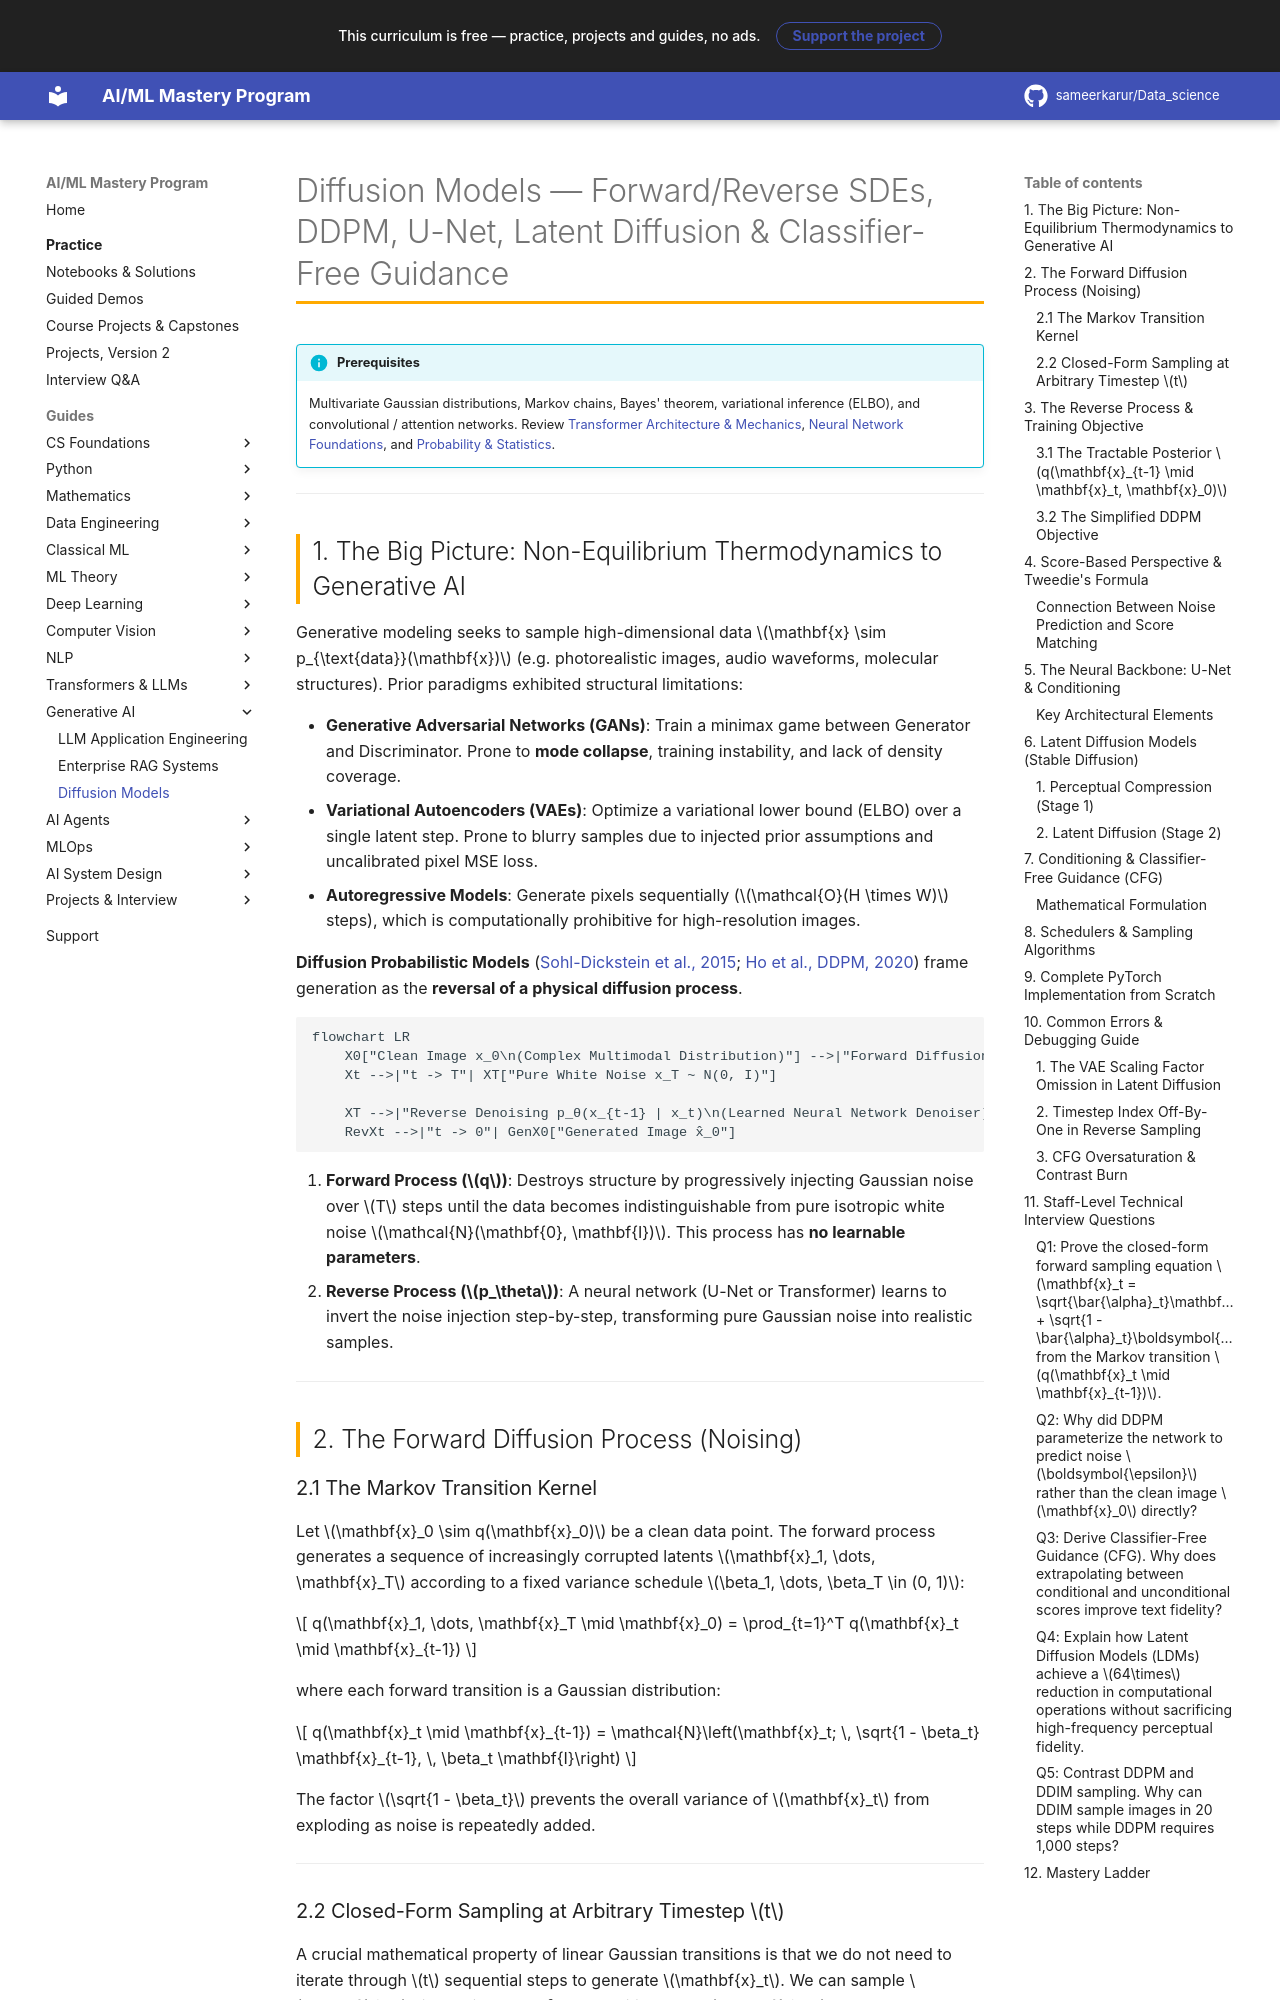

repository: sameerkarur/Data_science · page: 10-generative-ai/diffusion-models-deep-dive/index.html · generator: mkdocs

# Diffusion Models — Forward/Reverse SDEs, DDPM, U-Net, Latent Diffusion & Classifier-Free Guidance

!!! info "Prerequisites"
    Multivariate Gaussian distributions, Markov chains, Bayes' theorem, variational inference (ELBO), and convolutional / attention networks. Review [Transformer Architecture & Mechanics](../09-transformers-llms/transformer-architecture-mechanics-deep-dive.md), [Neural Network Foundations](../06-deep-learning/neural-network-foundations-deep-dive.md), and [Probability & Statistics](../02-mathematics/probability-statistics-deep-dive.md).

---

## 1. The Big Picture: Non-Equilibrium Thermodynamics to Generative AI

Generative modeling seeks to sample high-dimensional data $\mathbf{x} \sim p_{\text{data}}(\mathbf{x})$ (e.g. photorealistic images, audio waveforms, molecular structures). Prior paradigms exhibited structural limitations:

- **Generative Adversarial Networks (GANs)**: Train a minimax game between Generator and Discriminator. Prone to **mode collapse**, training instability, and lack of density coverage.
- **Variational Autoencoders (VAEs)**: Optimize a variational lower bound (ELBO) over a single latent step. Prone to blurry samples due to injected prior assumptions and uncalibrated pixel MSE loss.
- **Autoregressive Models**: Generate pixels sequentially ($\mathcal{O}(H \times W)$ steps), which is computationally prohibitive for high-resolution images.

**Diffusion Probabilistic Models** ([Sohl-Dickstein et al., 2015](https://arxiv.org/abs/1503.03585); [Ho et al., DDPM, 2020](https://arxiv.org/abs/2006.11239)) frame generation as the **reversal of a physical diffusion process**. 

```mermaid
flowchart LR
    X0["Clean Image x_0\n(Complex Multimodal Distribution)"] -->|"Forward Diffusion q(x_t | x_{t-1})\n(Gradual Gaussian Noise Injection)"| Xt["Noisy Intermediate x_t"]
    Xt -->|"t -> T"| XT["Pure White Noise x_T ~ N(0, I)"]
    
    XT -->|"Reverse Denoising p_θ(x_{t-1} | x_t)\n(Learned Neural Network Denoiser)"| RevXt["Denoised Intermediate x_t"]
    RevXt -->|"t -> 0"| GenX0["Generated Image x̂_0"]
```

1. **Forward Process ($q$)**: Destroys structure by progressively injecting Gaussian noise over $T$ steps until the data becomes indistinguishable from pure isotropic white noise $\mathcal{N}(\mathbf{0}, \mathbf{I})$. This process has **no learnable parameters**.
2. **Reverse Process ($p_\theta$)**: A neural network (U-Net or Transformer) learns to invert the noise injection step-by-step, transforming pure Gaussian noise into realistic samples.

---

## 2. The Forward Diffusion Process (Noising)

### 2.1 The Markov Transition Kernel
Let $\mathbf{x}_0 \sim q(\mathbf{x}_0)$ be a clean data point. The forward process generates a sequence of increasingly corrupted latents $\mathbf{x}_1, \dots, \mathbf{x}_T$ according to a fixed variance schedule $\beta_1, \dots, \beta_T \in (0, 1)$:

$$
q(\mathbf{x}_1, \dots, \mathbf{x}_T \mid \mathbf{x}_0) = \prod_{t=1}^T q(\mathbf{x}_t \mid \mathbf{x}_{t-1})
$$

where each forward transition is a Gaussian distribution:

$$
q(\mathbf{x}_t \mid \mathbf{x}_{t-1}) = \mathcal{N}\left(\mathbf{x}_t; \, \sqrt{1 - \beta_t} \mathbf{x}_{t-1}, \, \beta_t \mathbf{I}\right)
$$

The factor $\sqrt{1 - \beta_t}$ prevents the overall variance of $\mathbf{x}_t$ from exploding as noise is repeatedly added.

---

### 2.2 Closed-Form Sampling at Arbitrary Timestep $t$

A crucial mathematical property of linear Gaussian transitions is that we do not need to iterate through $t$ sequential steps to generate $\mathbf{x}_t$. We can sample $\mathbf{x}_t$ directly in **closed form** conditioned on $\mathbf{x}_0$.
